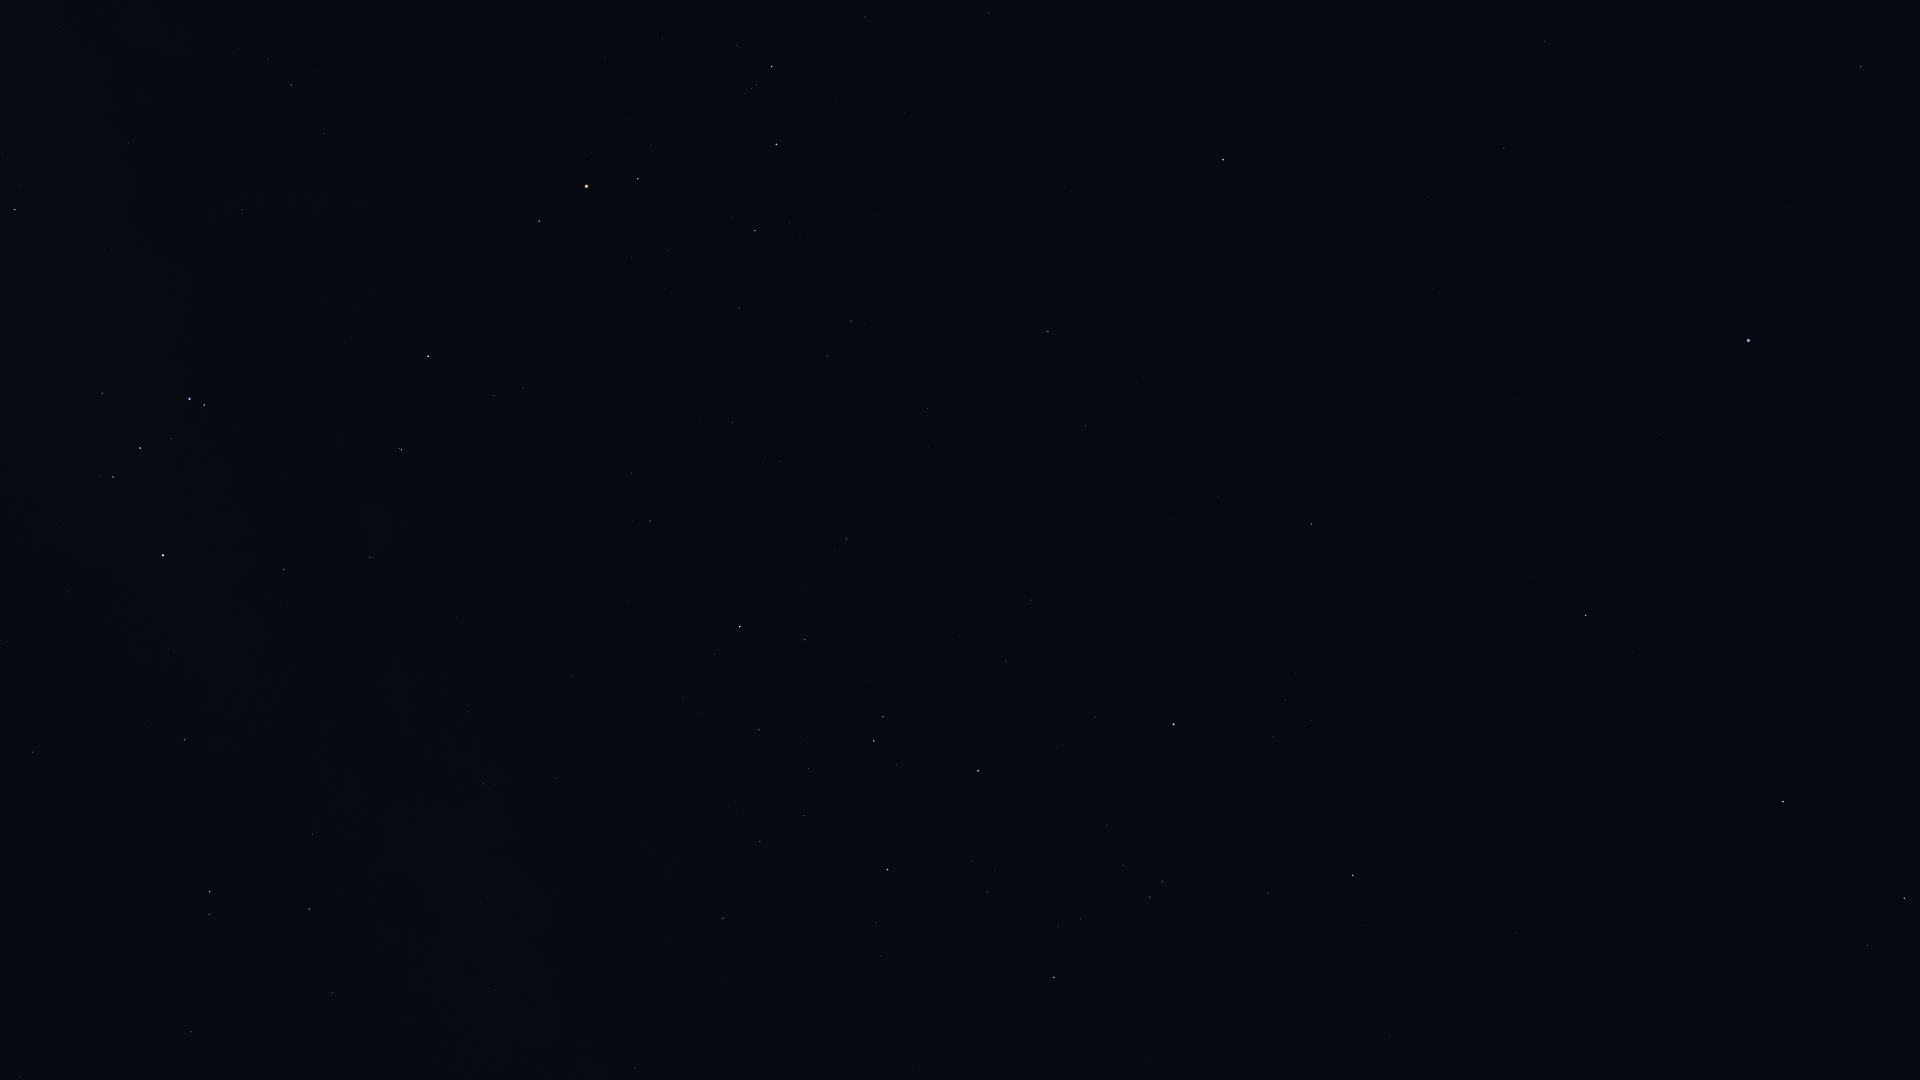

Data behind this chart, as committed beside it:
Star_ID, Name, X, Y
59199, Alchiba, 1868, 945
61359, Kraz, 1783, 802
64166, HIP 64166, 1632, 652
64962, HIP 64962, 1586, 615
65109, HIP 65109, 1353, 875
65474, Spica, 1749, 341
65936, HIP 65936, 1268, 893
66047, Dofida, 1132, 1041
66249, Heze, 1861, 66
67464, HIP 67464, 1162, 882
67472, HIP 67472, 1150, 897
68282, HIP 68282, 1081, 919
68895, HIP 68895, 1312, 524
68933, Menkent, 1174, 724
69415, HIP 69415, 1274, 517
69427, Kang, 1504, 148
69701, Syrma, 1545, 41
69974, Khambalia, 1428, 197
70306, HIP 70306, 1218, 496
70576, HIP 70576, 972, 862
71352, HIP 71352, 978, 771
71536, HIP 71536, 876, 922
71860, HIP 71860, 887, 870
72571, HIP 72571, 1086, 426
72622, Zubenelgenubi, 1223, 160
73714, Brachium, 1048, 332
74395, HIP 74395, 723, 918
74824, HIP 74824, 635, 1067
75141, HIP 75141, 805, 640
75177, HIP 75177, 847, 539
75323, HIP 75323, 611, 1072
76297, HIP 76297, 740, 627
76333, Zubenelhakrabi, 989, 13
76552, HIP 76552, 715, 654
77634, HIP 77634, 733, 423
77853, HIP 77853, 865, 17
78104, Iklil, 740, 308
78265, Fang, 755, 231
78384, HIP 78384, 650, 521
78401, Dschubba, 777, 145
78639, HIP 78639, 556, 778
78820, Acrab, 772, 67
78970, HIP 78970, 628, 471
79374, Jabbah, 737, 45
79431, Sharjah, 738, 30
79509, HIP 79509, 481, 902
80000, HIP 80000, 484, 784
80112, Alniyat, 638, 179
80582, HIP 80582, 468, 712
80763, Antares, 587, 186
81266, Paikauhale, 539, 221
82363, HIP 82363, 332, 993
82396, Larawag, 428, 356
82514, Xamidimura, 402, 450
82545, Pipirima, 400, 449
82671, HIP 82671, 373, 558
83081, HIP 83081, 309, 909
83547, Rapeto, 320, 575
84143, HIP 84143, 284, 570
84405, Guniibuu, 324, 134
... 16 more rows
